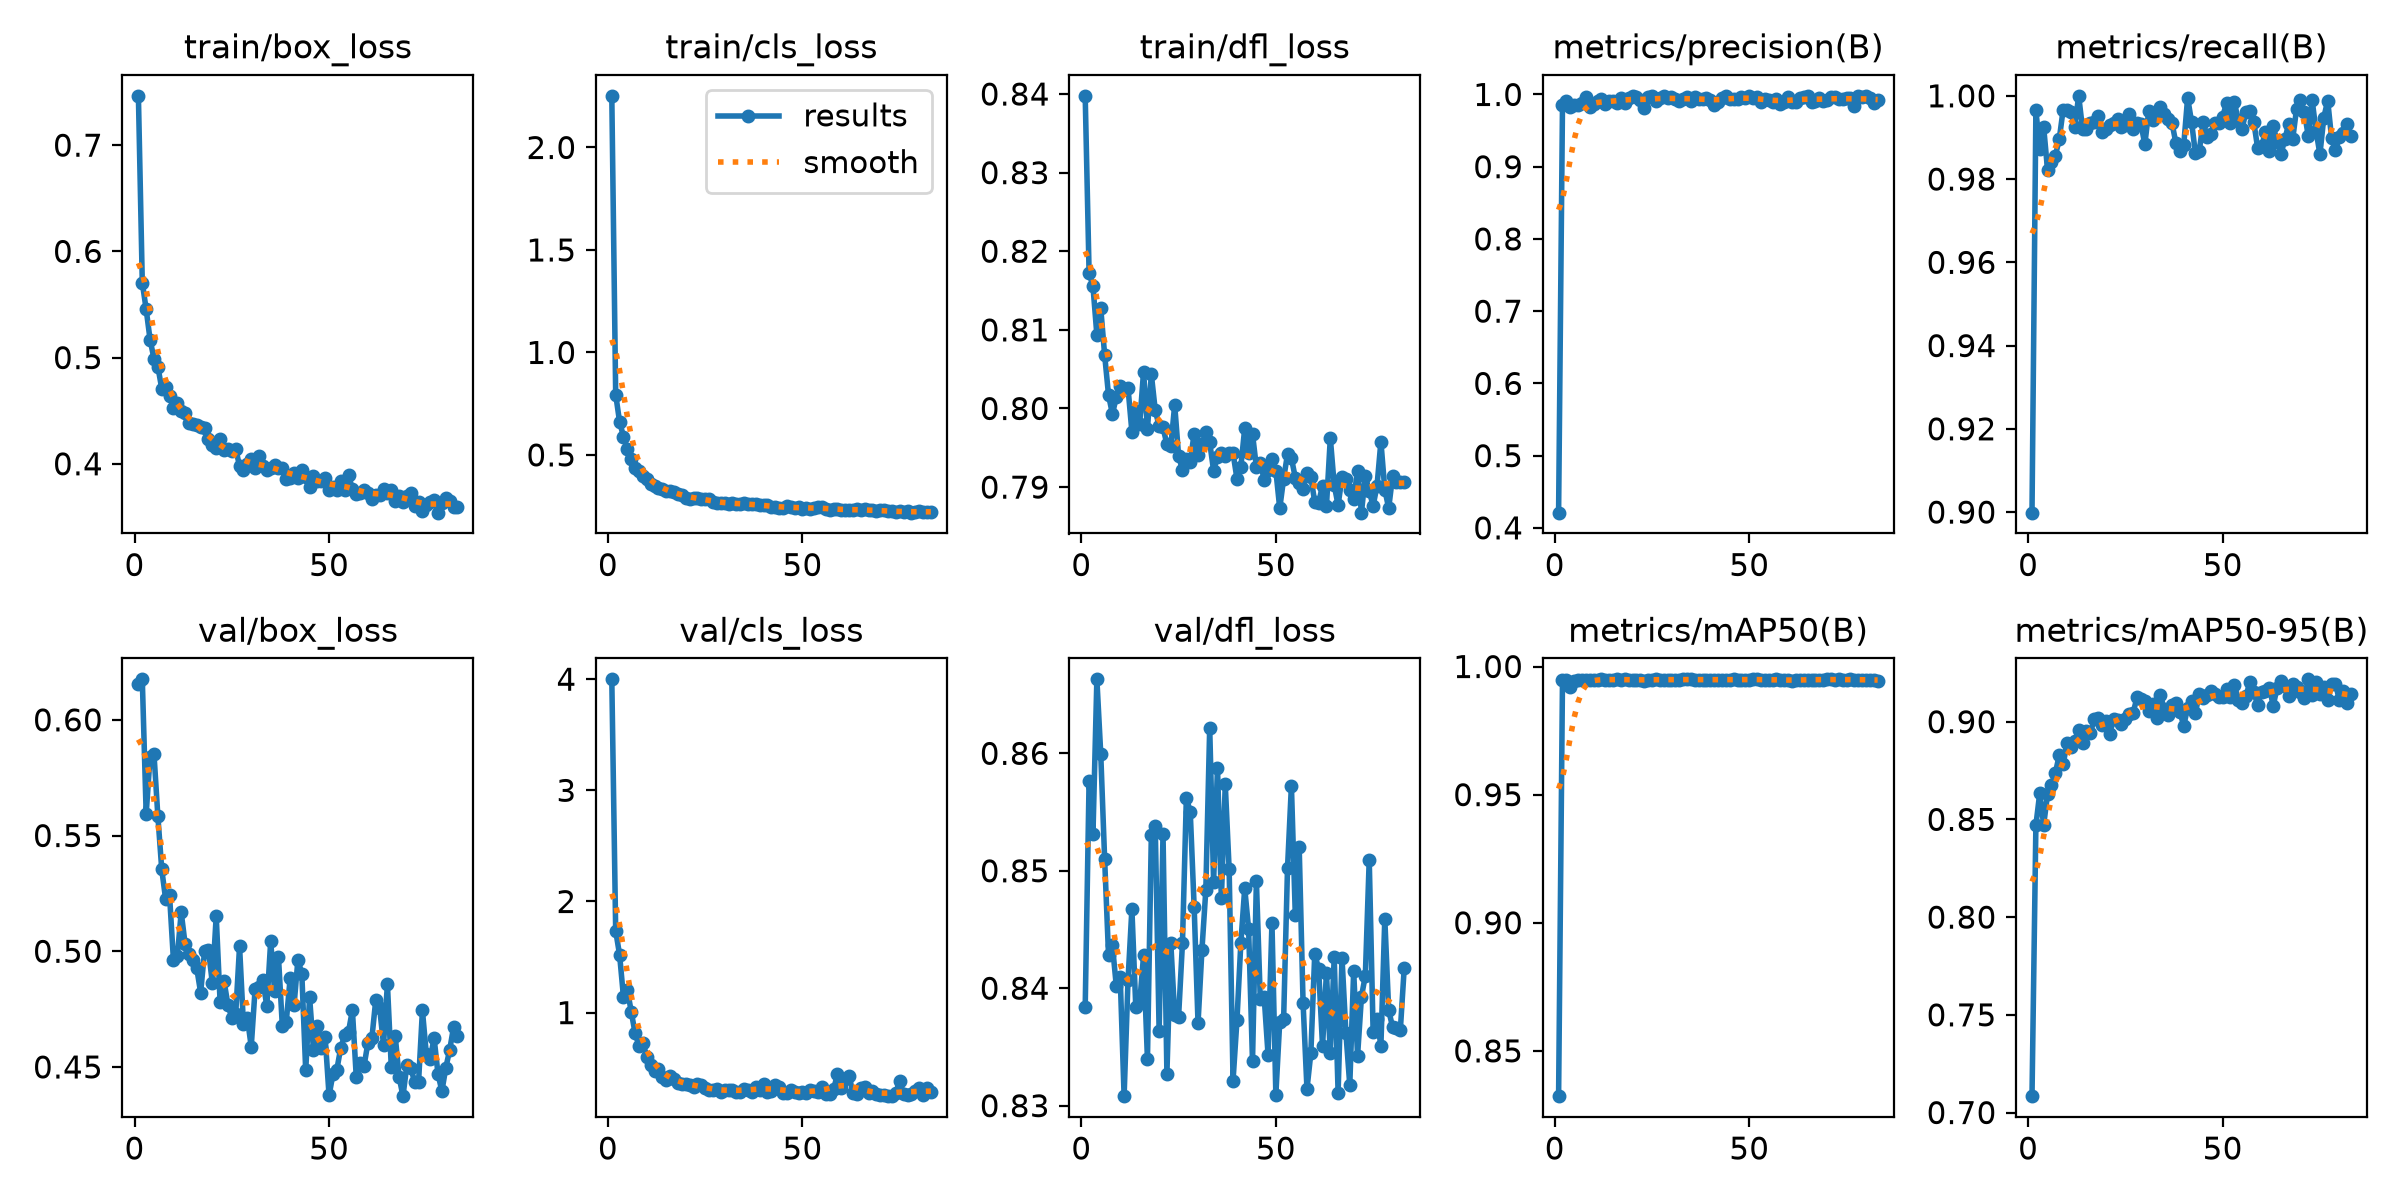

Values plotted in this chart, from the file beside it:
epoch, time, train/box_loss, train/cls_loss, train/dfl_loss, metrics/precision(B), metrics/recall(B), metrics/mAP50(B), metrics/mAP50-95(B), val/box_loss, val/cls_loss, val/dfl_loss, lr/pg0, lr/pg1, lr/pg2
1, 7.051, 0.7464, 2.252, 0.8398, 0.421, 0.8999, 0.8323, 0.7084, 0.6156, 3.999, 0.8384, 0.0003289, 0.0003289, 0.0003289
2, 12.48, 0.5705, 0.7946, 0.8173, 0.9851, 0.9965, 0.9947, 0.847, 0.6175, 1.736, 0.8576, 0.000659, 0.000659, 0.000659
3, 17.92, 0.5454, 0.6618, 0.8155, 0.991, 0.9873, 0.9948, 0.8636, 0.5594, 1.521, 0.8532, 0.0009858, 0.0009858, 0.0009858
4, 23.45, 0.5169, 0.5897, 0.8094, 0.9832, 0.9925, 0.9921, 0.8471, 0.5839, 1.141, 0.8663, 0.0009851, 0.0009851, 0.0009851
5, 28.82, 0.499, 0.5286, 0.8127, 0.9855, 0.9822, 0.9943, 0.863, 0.5854, 1.206, 0.8599, 0.0009802, 0.0009802, 0.0009802
6, 37.04, 0.4915, 0.4824, 0.8068, 0.9855, 0.984, 0.9949, 0.8675, 0.5585, 1.008, 0.851, 0.0009752, 0.0009752, 0.0009752
7, 45.61, 0.4708, 0.4368, 0.8017, 0.9887, 0.9856, 0.9948, 0.8738, 0.5354, 0.8131, 0.8428, 0.0009703, 0.0009703, 0.0009703
8, 54.29, 0.4724, 0.4239, 0.7993, 0.9959, 0.9895, 0.9949, 0.8827, 0.5225, 0.7007, 0.8436, 0.0009654, 0.0009654, 0.0009654
9, 63.04, 0.4642, 0.3977, 0.8014, 0.9827, 0.9967, 0.9947, 0.8781, 0.5244, 0.7261, 0.8402, 0.0009604, 0.0009604, 0.0009604
10, 71.84, 0.4524, 0.3823, 0.8029, 0.9862, 0.9967, 0.9949, 0.8891, 0.4963, 0.6028, 0.8409, 0.0009555, 0.0009555, 0.0009555
11, 80.45, 0.4577, 0.36, 0.8025, 0.9903, 0.996, 0.9949, 0.8868, 0.4978, 0.528, 0.8308, 0.0009505, 0.0009505, 0.0009505
12, 89.25, 0.4494, 0.3495, 0.8026, 0.9938, 0.9926, 0.995, 0.8899, 0.5168, 0.4783, 0.8407, 0.0009455, 0.0009455, 0.0009455
13, 98.01, 0.4476, 0.3395, 0.7971, 0.9873, 1, 0.9949, 0.8956, 0.5032, 0.4897, 0.8467, 0.0009406, 0.0009406, 0.0009406
14, 106.7, 0.4385, 0.3329, 0.7996, 0.9903, 0.992, 0.9948, 0.8893, 0.4988, 0.4164, 0.8384, 0.0009357, 0.0009357, 0.0009357
15, 115.3, 0.4377, 0.3235, 0.798, 0.9916, 0.9921, 0.9949, 0.8952, 0.4961, 0.3931, 0.8387, 0.0009307, 0.0009307, 0.0009307
16, 124, 0.4368, 0.3234, 0.8047, 0.9879, 0.9934, 0.9949, 0.894, 0.4926, 0.4325, 0.8428, 0.0009258, 0.0009258, 0.0009258
17, 132.8, 0.4351, 0.3186, 0.7974, 0.9945, 0.9938, 0.9949, 0.9014, 0.4821, 0.4017, 0.8339, 0.0009208, 0.0009208, 0.0009208
18, 141.4, 0.4337, 0.3108, 0.8043, 0.9888, 0.9951, 0.9949, 0.902, 0.5, 0.3684, 0.8531, 0.0009158, 0.0009158, 0.0009158
19, 150.2, 0.4231, 0.3046, 0.7998, 0.9956, 0.9913, 0.9949, 0.8981, 0.5006, 0.361, 0.8538, 0.0009109, 0.0009109, 0.0009109
20, 159, 0.4178, 0.2921, 0.7977, 0.9974, 0.9919, 0.9949, 0.9005, 0.4863, 0.3594, 0.8364, 0.0009059, 0.0009059, 0.0009059
21, 167.6, 0.415, 0.2866, 0.7976, 0.9968, 0.993, 0.9947, 0.8939, 0.5152, 0.3474, 0.8531, 0.000901, 0.000901, 0.000901
22, 176.4, 0.4235, 0.2901, 0.7954, 0.9919, 0.9936, 0.9949, 0.9015, 0.478, 0.3333, 0.8327, 0.0008961, 0.0008961, 0.0008961
23, 185.3, 0.4133, 0.2883, 0.7952, 0.9819, 0.9945, 0.9944, 0.901, 0.4873, 0.3545, 0.8438, 0.0008911, 0.0008911, 0.0008911
24, 194, 0.4142, 0.2869, 0.8005, 0.9969, 0.9925, 0.9949, 0.8989, 0.4769, 0.3522, 0.8377, 0.0008862, 0.0008862, 0.0008862
25, 202.9, 0.4119, 0.2854, 0.794, 0.9974, 0.9929, 0.9949, 0.9012, 0.4713, 0.323, 0.8376, 0.0008812, 0.0008812, 0.0008812
26, 211.8, 0.4141, 0.2836, 0.7921, 0.991, 0.9957, 0.9949, 0.9041, 0.4727, 0.3009, 0.8439, 0.0008762, 0.0008762, 0.0008762
27, 220.7, 0.3979, 0.27, 0.7936, 0.9956, 0.9921, 0.9949, 0.9047, 0.5021, 0.2999, 0.8562, 0.0008713, 0.0008713, 0.0008713
28, 229.5, 0.394, 0.2651, 0.7932, 0.9972, 0.9934, 0.9949, 0.9125, 0.4685, 0.3129, 0.855, 0.0008663, 0.0008663, 0.0008663
29, 238.4, 0.3994, 0.2648, 0.7968, 0.9949, 0.9932, 0.9949, 0.9118, 0.4711, 0.288, 0.8469, 0.0008614, 0.0008614, 0.0008614
30, 247.1, 0.4045, 0.2673, 0.7941, 0.9968, 0.9884, 0.9948, 0.9105, 0.4588, 0.3025, 0.837, 0.0008565, 0.0008565, 0.0008565
31, 255.9, 0.3964, 0.2626, 0.7955, 0.993, 0.9963, 0.9949, 0.9056, 0.4838, 0.302, 0.8432, 0.0008515, 0.0008515, 0.0008515
32, 264.6, 0.4074, 0.2667, 0.797, 0.991, 0.9943, 0.9948, 0.9088, 0.4844, 0.307, 0.8484, 0.0008465, 0.0008465, 0.0008465
33, 273.2, 0.3976, 0.2612, 0.7957, 0.9941, 0.9954, 0.9949, 0.9021, 0.4874, 0.2902, 0.8622, 0.0008416, 0.0008416, 0.0008416
34, 281.7, 0.3942, 0.2602, 0.7921, 0.9959, 0.9972, 0.9949, 0.9136, 0.4763, 0.288, 0.849, 0.0008366, 0.0008366, 0.0008366
35, 290.4, 0.3956, 0.263, 0.7939, 0.9916, 0.9957, 0.995, 0.9064, 0.5043, 0.312, 0.8588, 0.0008317, 0.0008317, 0.0008317
36, 299.1, 0.3993, 0.2605, 0.7943, 0.9971, 0.9944, 0.9948, 0.9034, 0.4827, 0.3019, 0.8476, 0.0008268, 0.0008268, 0.0008268
37, 307.7, 0.3964, 0.2603, 0.794, 0.9943, 0.9934, 0.9949, 0.9083, 0.4974, 0.2884, 0.8573, 0.0008218, 0.0008218, 0.0008218
38, 316.4, 0.396, 0.2582, 0.7944, 0.9942, 0.9886, 0.9949, 0.9094, 0.4675, 0.3267, 0.8501, 0.0008169, 0.0008169, 0.0008169
39, 325.2, 0.3859, 0.2545, 0.7943, 0.9953, 0.9866, 0.9949, 0.9051, 0.4695, 0.3072, 0.8321, 0.0008119, 0.0008119, 0.0008119
40, 333.8, 0.387, 0.2537, 0.7911, 0.9924, 0.9882, 0.9949, 0.8979, 0.4883, 0.3608, 0.8373, 0.0008069, 0.0008069, 0.0008069
41, 342.5, 0.3916, 0.2544, 0.7926, 0.9858, 0.9995, 0.9949, 0.9072, 0.4766, 0.2827, 0.8438, 0.000802, 0.000802, 0.000802
42, 351.3, 0.387, 0.2457, 0.7975, 0.989, 0.9938, 0.9948, 0.9105, 0.4964, 0.2973, 0.8485, 0.000797, 0.000797, 0.000797
43, 359.9, 0.3946, 0.2473, 0.7943, 0.9952, 0.9862, 0.9948, 0.9044, 0.4903, 0.3512, 0.845, 0.0007921, 0.0007921, 0.0007921
44, 368.6, 0.3873, 0.2432, 0.7968, 0.9981, 0.9868, 0.9949, 0.9143, 0.4485, 0.3351, 0.8338, 0.0007872, 0.0007872, 0.0007872
45, 377.3, 0.3782, 0.2433, 0.7925, 0.9937, 0.9937, 0.9949, 0.9123, 0.4802, 0.2783, 0.8491, 0.0007822, 0.0007822, 0.0007822
46, 386.1, 0.3882, 0.2494, 0.7931, 0.9942, 0.9902, 0.9949, 0.9136, 0.4574, 0.2811, 0.8391, 0.0007772, 0.0007772, 0.0007772
47, 394.9, 0.3838, 0.2442, 0.7909, 0.9933, 0.9907, 0.9948, 0.9156, 0.4677, 0.3043, 0.8393, 0.0007723, 0.0007723, 0.0007723
48, 403.5, 0.3836, 0.2417, 0.7922, 0.996, 0.9935, 0.9949, 0.914, 0.4582, 0.2875, 0.8343, 0.0007673, 0.0007673, 0.0007673
49, 412.3, 0.3869, 0.248, 0.7936, 0.9947, 0.9935, 0.9949, 0.9124, 0.463, 0.28, 0.8456, 0.0007624, 0.0007624, 0.0007624
50, 421.2, 0.3755, 0.2366, 0.7921, 0.9979, 0.995, 0.9949, 0.9126, 0.4377, 0.2828, 0.8309, 0.0007575, 0.0007575, 0.0007575
51, 429.8, 0.3785, 0.2396, 0.7873, 0.9955, 0.9982, 0.995, 0.9165, 0.4469, 0.277, 0.8372, 0.0007525, 0.0007525, 0.0007525
52, 438.5, 0.3754, 0.2372, 0.7911, 0.9962, 0.9936, 0.9949, 0.9125, 0.4488, 0.3059, 0.8374, 0.0007476, 0.0007476, 0.0007476
53, 447.3, 0.3837, 0.2424, 0.7942, 0.9898, 0.9986, 0.9949, 0.919, 0.4582, 0.2914, 0.8502, 0.0007426, 0.0007426, 0.0007426
54, 456.1, 0.3749, 0.2436, 0.7937, 0.9936, 0.9941, 0.9948, 0.9112, 0.4636, 0.2875, 0.8572, 0.0007376, 0.0007376, 0.0007376
55, 464.9, 0.3893, 0.2461, 0.7912, 0.9927, 0.9921, 0.9948, 0.9097, 0.4653, 0.3288, 0.8462, 0.0007327, 0.0007327, 0.0007327
56, 473.6, 0.3761, 0.2385, 0.7906, 0.99, 0.9962, 0.9949, 0.9132, 0.4745, 0.2635, 0.852, 0.0007277, 0.0007277, 0.0007277
57, 482.4, 0.372, 0.2334, 0.7898, 0.9934, 0.9964, 0.9949, 0.9203, 0.4455, 0.2692, 0.8387, 0.0007228, 0.0007228, 0.0007228
58, 491.4, 0.3721, 0.2348, 0.7918, 0.987, 0.9937, 0.9948, 0.9151, 0.4519, 0.3089, 0.8314, 0.0007179, 0.0007179, 0.0007179
59, 500.1, 0.3753, 0.2361, 0.7913, 0.99, 0.9874, 0.9946, 0.9087, 0.4505, 0.4479, 0.8345, 0.0007129, 0.0007129, 0.0007129
60, 508.6, 0.3722, 0.2334, 0.7881, 0.9959, 0.9879, 0.9947, 0.9151, 0.4605, 0.3197, 0.8429, 0.000708, 0.000708, 0.000708
... 23 more rows
